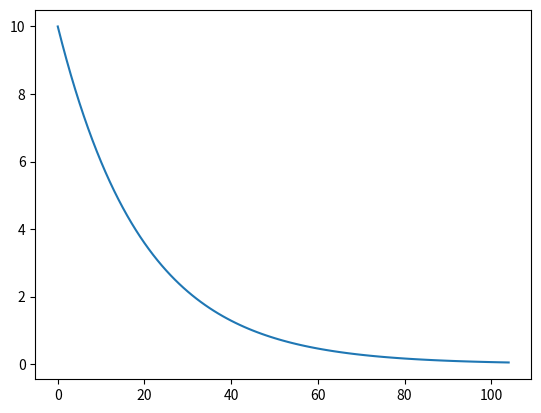

The matplotlib source for this figure:
import seaborn as sns
import matplotlib.pyplot as plt
from copy import copy
'''
def fitness(number):
    return number**2
    #return "{0:04b}".format(number).count("1")

# plotting the fitness landscape of the int_bin problem
sns.lineplot(y=[fitness(i) for i in range(1, 16)], x=[i for i in range (1,16)])
plt.show()



sol = [0,0,0,0]

n = [copy(sol) for _ in range(len(sol))]

for i, ne in enumerate(n):
    if ne[i] == 1:
        ne[i] = 0
    elif ne[i] == 0:
        ne[i] = 1

print(n)

'''

# simulated annealing parameters

def plot_c(c, alpha, threshold):
    c_list = [c]
    while c > threshold:
        c = c * alpha
        c_list.append(c)
    plt.plot(c_list)
    plt.show()
    print(c_list)

plot_c(10,0.95,0.05)













